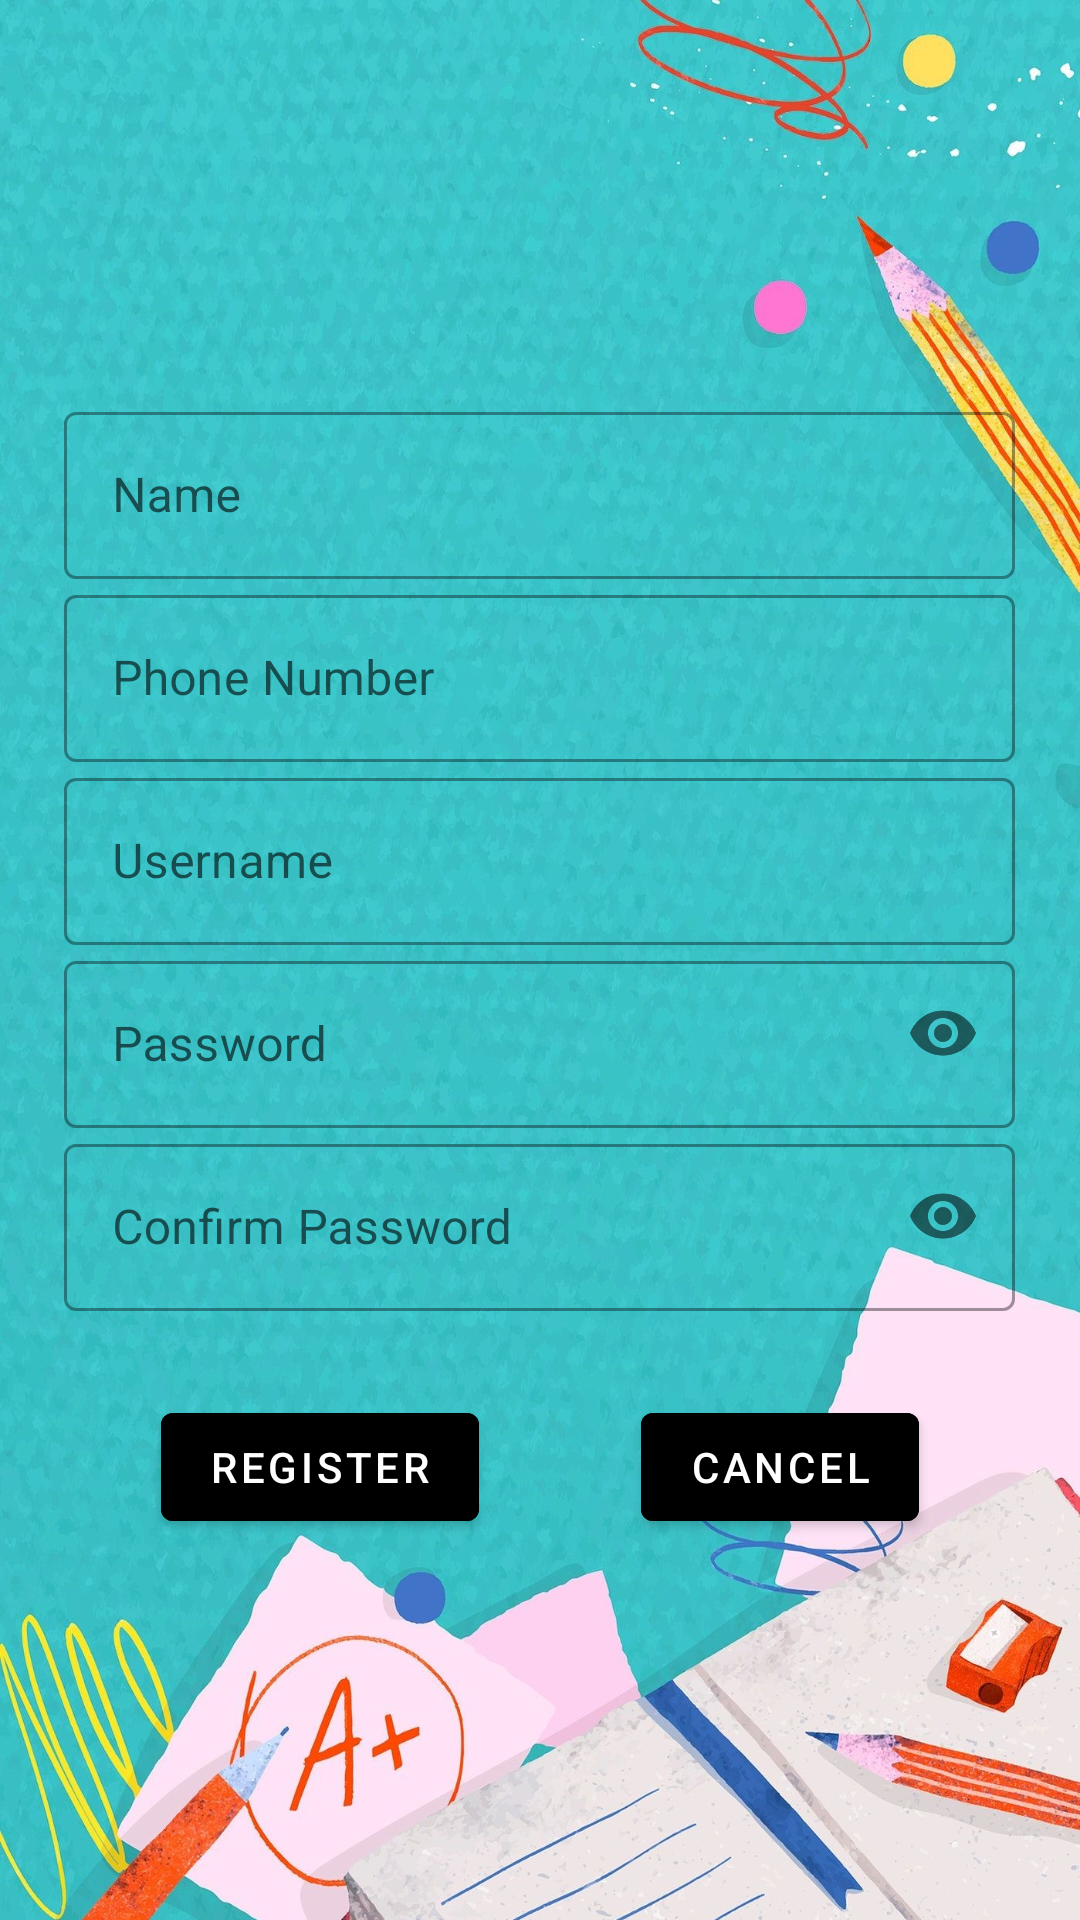

Reconstruct the res/layout file that produces this screen, plus the resources it refers to.
<!-- AndroidManifest.xml: application theme Theme.RQuiz -->
<!-- res/layout/activity_main.xml -->
<?xml version="1.0" encoding="utf-8"?>
<androidx.constraintlayout.widget.ConstraintLayout xmlns:android="http://schemas.android.com/apk/res/android"
    xmlns:app="http://schemas.android.com/apk/res-auto"
    xmlns:tools="http://schemas.android.com/tools"
    android:layout_width="match_parent"
    android:layout_height="match_parent"
    android:background="@drawable/background_edu"
    tools:context=".Register">


        <Button
            android:id="@+id/btnRegister"
            android:layout_width="wrap_content"
            android:layout_height="wrap_content"
            android:layout_marginTop="28dp"
            android:backgroundTint="@color/black"
            android:text="Register"
            app:layout_constraintEnd_toStartOf="@+id/btnCancel"
            app:layout_constraintHorizontal_bias="0.5"
            app:layout_constraintStart_toStartOf="parent"
            app:layout_constraintTop_toBottomOf="@+id/linearLayout" />

        <Button
            android:id="@+id/btnCancel"
            android:layout_width="wrap_content"
            android:layout_height="wrap_content"
            android:layout_marginTop="28dp"
            android:backgroundTint="@color/black"
            android:onClick="btnCancel_clicked"
            android:text="Cancel"
            app:layout_constraintEnd_toEndOf="parent"
            app:layout_constraintHorizontal_bias="0.5"
            app:layout_constraintStart_toEndOf="@+id/btnRegister"
            app:layout_constraintTop_toBottomOf="@+id/linearLayout" />

        <ImageView
            android:id="@+id/imgUser"
            android:layout_width="104dp"
            android:layout_height="80dp"
            android:layout_marginTop="44dp"
            app:layout_constraintEnd_toEndOf="parent"
            app:layout_constraintHorizontal_bias="0.498"
            app:layout_constraintStart_toStartOf="parent"
            app:layout_constraintTop_toTopOf="parent"
            app:srcCompat="@drawable/ic_user" />

        <LinearLayout
            android:id="@+id/linearLayout"
            android:layout_width="match_parent"
            android:layout_height="wrap_content"
            android:layout_marginEnd="8dp"
            android:layout_marginStart="8dp"
            android:layout_marginTop="8dp"
            android:orientation="vertical"
            app:layout_constraintEnd_toEndOf="parent"
            app:layout_constraintHorizontal_bias="0.0"
            app:layout_constraintStart_toStartOf="parent"
            app:layout_constraintTop_toBottomOf="@+id/imgUser">

                <com.google.android.material.textfield.TextInputLayout
                    style="@style/Widget.MaterialComponents.TextInputLayout.OutlinedBox"
                    android:layout_width="317dp"
                    android:layout_height="wrap_content"
                    android:layout_gravity="center">

                        <com.google.android.material.textfield.TextInputEditText
                            android:id="@+id/etName"
                            android:layout_width="317dp"
                            android:layout_height="wrap_content"
                            android:layout_gravity="center"
                            android:hint="Name" />

                </com.google.android.material.textfield.TextInputLayout>

                <com.google.android.material.textfield.TextInputLayout
                    style="@style/Widget.MaterialComponents.TextInputLayout.OutlinedBox"
                    android:layout_width="317dp"
                    android:layout_height="wrap_content"
                    android:layout_gravity="center">

                        <com.google.android.material.textfield.TextInputEditText
                            android:id="@+id/etPhone"
                            android:layout_width="317dp"
                            android:layout_height="wrap_content"
                            android:layout_gravity="center"
                            android:hint="Phone Number" />

                </com.google.android.material.textfield.TextInputLayout>

                <com.google.android.material.textfield.TextInputLayout
                    style="@style/Widget.MaterialComponents.TextInputLayout.OutlinedBox"
                    android:layout_width="317dp"
                    android:layout_height="wrap_content"
                    android:layout_gravity="center">

                        <com.google.android.material.textfield.TextInputEditText
                            android:id="@+id/etUsername"
                            android:layout_width="317dp"
                            android:layout_height="wrap_content"
                            android:layout_gravity="center"
                            android:hint="Username" />

                </com.google.android.material.textfield.TextInputLayout>

                <com.google.android.material.textfield.TextInputLayout
                    style="@style/Widget.MaterialComponents.TextInputLayout.OutlinedBox"
                    android:layout_width="317dp"
                    android:layout_height="wrap_content"
                    android:layout_gravity="center"
                    app:passwordToggleEnabled="true">

                        <com.google.android.material.textfield.TextInputEditText
                            android:id="@+id/etPassword"
                            android:layout_width="317dp"
                            android:layout_height="wrap_content"
                            android:layout_gravity="center"
                            android:hint="Password"
                            android:inputType="textPassword" />
                </com.google.android.material.textfield.TextInputLayout>

                <com.google.android.material.textfield.TextInputLayout
                    style="@style/Widget.MaterialComponents.TextInputLayout.OutlinedBox"
                    android:layout_width="317dp"
                    android:layout_height="wrap_content"
                    android:layout_gravity="center"
                    app:passwordToggleEnabled="true">

                        <com.google.android.material.textfield.TextInputEditText
                            android:id="@+id/etCPassword"
                            android:layout_width="317dp"
                            android:layout_height="wrap_content"
                            android:layout_gravity="center"
                            android:hint="Confirm Password"
                            android:inputType="textPassword" />
                </com.google.android.material.textfield.TextInputLayout>

        </LinearLayout>


</androidx.constraintlayout.widget.ConstraintLayout>
<!-- resources referenced by this layout -->
<resources>
  <!-- drawable background_edu: jpg bitmap (drawable, 447077 bytes) -->
  <style name="Theme.RQuiz" parent="Theme.MaterialComponents.DayNight.NoActionBar">
          
          <item name="colorPrimary">@color/purple_500</item>
          <item name="colorPrimaryVariant">@color/purple_700</item>
          <item name="colorOnPrimary">@color/white</item>
          
          <item name="colorSecondary">@color/teal_200</item>
          <item name="colorSecondaryVariant">@color/teal_700</item>
          <item name="colorOnSecondary">@color/black</item>
          
          <item name="android:statusBarColor" tools:targetApi="l">?attr/colorPrimaryVariant</item>
          
      </style>
  <!-- not gathered from this repository: default colours our renderer supplied (Android Studio template values) -->
  <color name="purple_500">#FF6200EE</color>
  <color name="purple_700">#FF3700B3</color>
  <color name="teal_200">#FF03DAC5</color>
  <color name="teal_700">#FF018786</color>
  <color name="black">#FF000000</color>
  <color name="white">#FFFFFFFF</color>
</resources>
